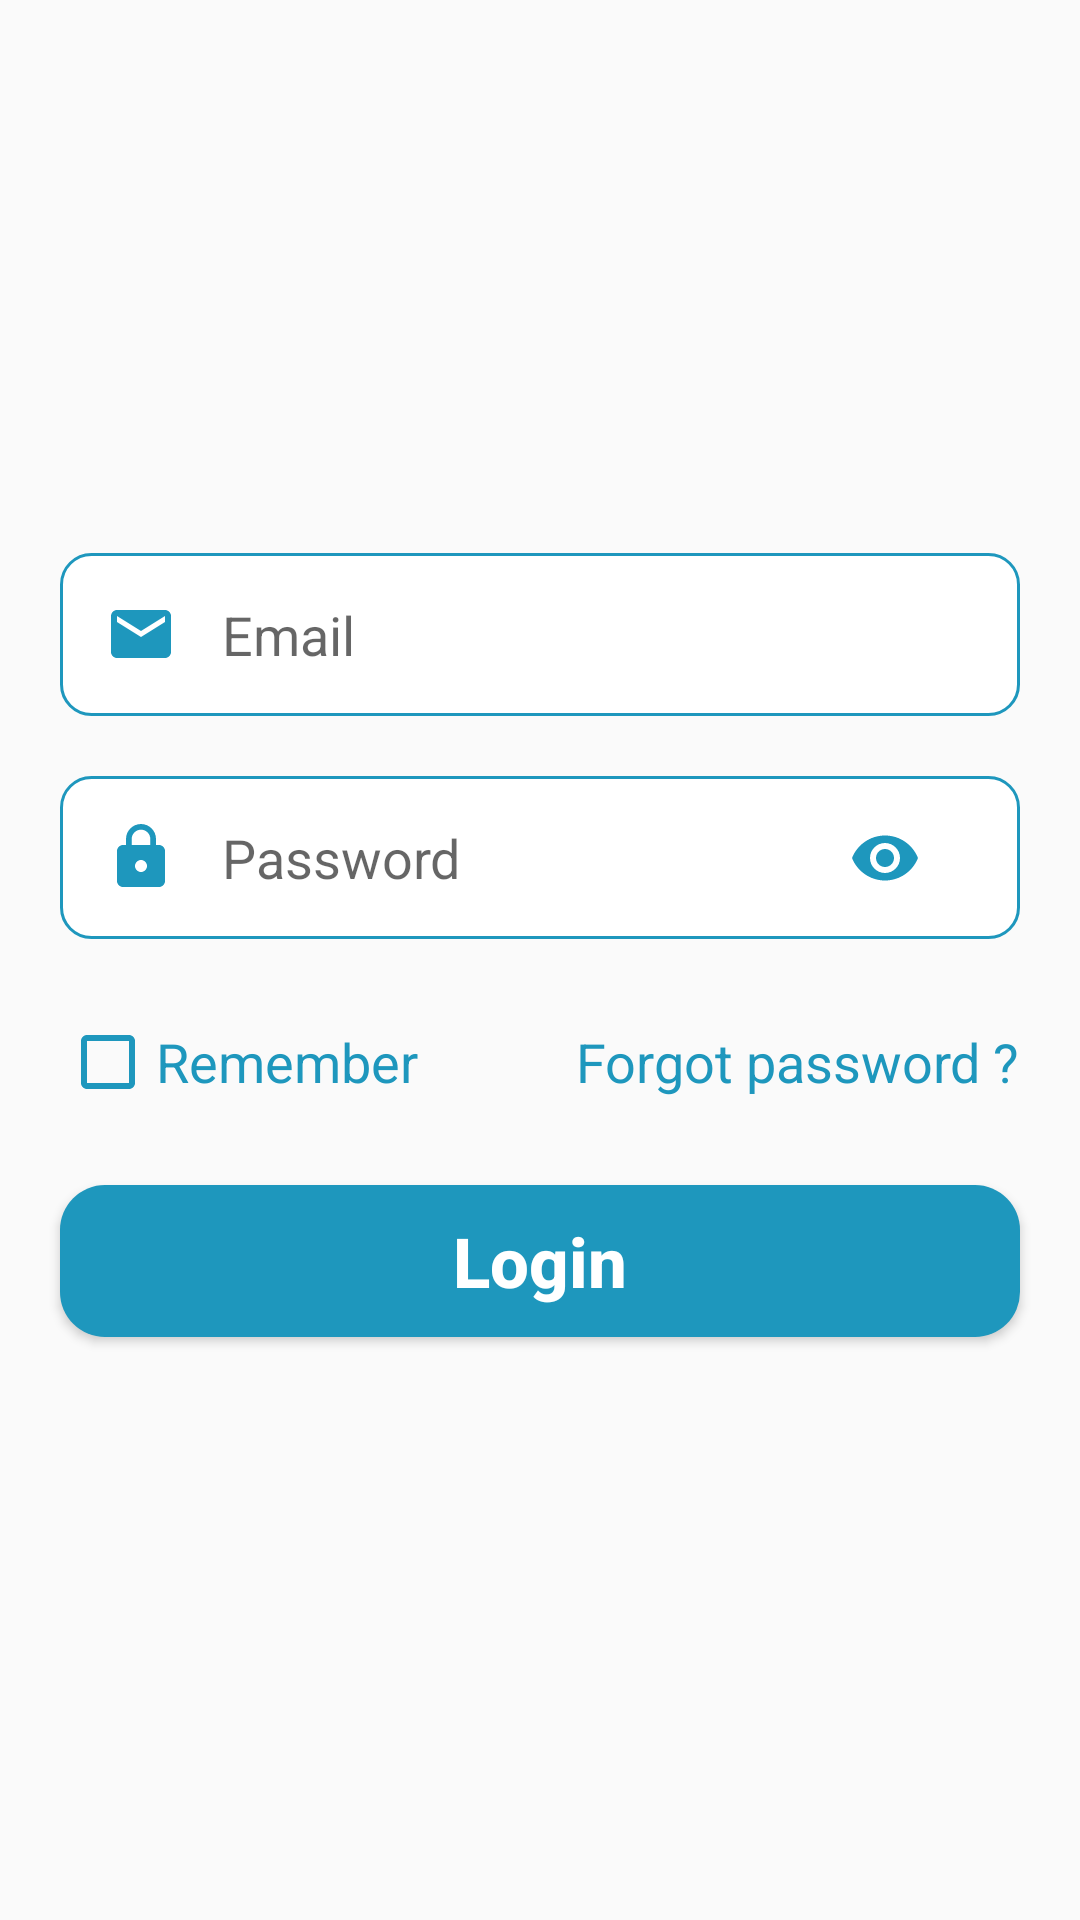

Reconstruct the res/layout file that produces this screen, plus the resources it refers to.
<!-- AndroidManifest.xml: application theme Theme.AppShoppingDATN -->
<!-- res/layout/fragment_signin.xml -->
<?xml version="1.0" encoding="utf-8"?>
<layout xmlns:android="http://schemas.android.com/apk/res/android"
    xmlns:app="http://schemas.android.com/apk/res-auto">

    <data>

    </data>

    <LinearLayout
        android:layout_width="match_parent"
        android:layout_height="match_parent"
        android:gravity="center"
        android:orientation="vertical">
        <EditText
            android:id="@+id/edtEmail"
            android:layout_width="match_parent"
            android:layout_height="wrap_content"
            android:layout_marginStart="20dp"
            android:layout_marginTop="10dp"
            android:layout_marginEnd="20dp"
            android:layout_marginBottom="10dp"
            android:background="@drawable/custom_editext_login"
            android:drawableStart="@drawable/baseline_email_24"
            android:drawablePadding="15dp"
            android:hint="@string/txtEmail"
            android:inputType="textEmailAddress"
            android:maxLength="30"
            android:maxLines="1"
            android:padding="15dp"
            android:textColor="@color/black" />
        <RelativeLayout
            android:layout_width="match_parent"
            android:layout_height="wrap_content">
            <EditText
                android:id="@+id/edtPassword"
                android:layout_width="match_parent"
                android:layout_height="wrap_content"
                android:layout_marginStart="20dp"
                android:layout_marginTop="10dp"
                android:layout_marginEnd="20dp"
                android:layout_marginBottom="10dp"
                android:inputType="textPassword"
                android:maxLength="15"
                android:maxLines="1"
                android:drawableStart="@drawable/baseline_lock_24"
                android:drawablePadding="15dp"
                android:textColor="@color/black"
                android:background="@drawable/custom_editext_login"
                android:hint="@string/txtPassword"
                android:padding="15dp" />
            <ImageView
                android:id="@+id/imgCheckPass"
                android:layout_width="wrap_content"
                android:layout_height="wrap_content"
                android:layout_alignBottom="@+id/edtPassword"
                android:layout_alignParentEnd="true"
                android:layout_marginEnd="53dp"
                android:layout_marginBottom="15dp"
                android:src="@drawable/baseline_visibility_24" />
        </RelativeLayout>
        <RelativeLayout
            android:layout_width="match_parent"
            android:layout_height="wrap_content"
            android:layout_marginTop="10dp">
            <CheckBox
                android:id="@+id/check_Pass"
                android:layout_width="wrap_content"
                android:layout_height="wrap_content"
                android:layout_centerVertical="true"
                android:layout_marginStart="20dp"
                android:layout_marginBottom="10dp"
                android:buttonTint="@color/backgound_main"
                android:text="@string/txtRemember"
                android:textColor="@color/backgound_main"
                android:textSize="18sp" />
            <TextView
                android:layout_width="wrap_content"
                android:layout_height="wrap_content"
                android:text="@string/txtForgotPass"
                android:textSize="18sp"
                android:id="@+id/txtForgotPassword"
                android:layout_alignParentEnd="true"
                android:layout_centerVertical="true"
                android:layout_marginEnd="20dp"
                android:textColor="@color/backgound_main"/>
        </RelativeLayout>
        <Button
            android:layout_width="match_parent"
            android:layout_height="wrap_content"
            android:layout_margin="20dp"
            android:background="@drawable/custom_btn_login"
            android:text="@string/btnLogin"
            android:textAllCaps="false"
            android:id="@+id/btnLogin"
            android:textStyle="bold"
            android:padding="10dp"
            android:textColor="@color/white"
            android:textSize="23sp" />
    </LinearLayout>
</layout>
<!-- resources referenced by this layout -->
<resources>
  <color name="backgound_main">#1E97BD</color>
  <color name="black">#FF000000</color>
  <color name="white">#FFFFFFFF</color>
  <!-- drawable baseline_email_24 (drawable) -->
  <vector android:height="24dp" android:tint="#1E97BD"
      android:viewportHeight="24" android:viewportWidth="24"
      android:width="24dp" xmlns:android="http://schemas.android.com/apk/res/android">
      <path android:fillColor="@android:color/white" android:pathData="M20,4L4,4c-1.1,0 -1.99,0.9 -1.99,2L2,18c0,1.1 0.9,2 2,2h16c1.1,0 2,-0.9 2,-2L22,6c0,-1.1 -0.9,-2 -2,-2zM20,8l-8,5 -8,-5L4,6l8,5 8,-5v2z"/>
  </vector>
  <!-- drawable baseline_lock_24 (drawable) -->
  <vector android:height="24dp" android:tint="#1E97BD"
      android:viewportHeight="24" android:viewportWidth="24"
      android:width="24dp" xmlns:android="http://schemas.android.com/apk/res/android">
      <path android:fillColor="@android:color/white" android:pathData="M18,8h-1L17,6c0,-2.76 -2.24,-5 -5,-5S7,3.24 7,6v2L6,8c-1.1,0 -2,0.9 -2,2v10c0,1.1 0.9,2 2,2h12c1.1,0 2,-0.9 2,-2L20,10c0,-1.1 -0.9,-2 -2,-2zM12,17c-1.1,0 -2,-0.9 -2,-2s0.9,-2 2,-2 2,0.9 2,2 -0.9,2 -2,2zM15.1,8L8.9,8L8.9,6c0,-1.71 1.39,-3.1 3.1,-3.1 1.71,0 3.1,1.39 3.1,3.1v2z"/>
  </vector>
  <!-- drawable baseline_visibility_24 (drawable) -->
  <vector android:height="24dp" android:tint="#1E97BD"
      android:viewportHeight="24" android:viewportWidth="24"
      android:width="24dp" xmlns:android="http://schemas.android.com/apk/res/android">
      <path android:fillColor="@android:color/white" android:pathData="M12,4.5C7,4.5 2.73,7.61 1,12c1.73,4.39 6,7.5 11,7.5s9.27,-3.11 11,-7.5c-1.73,-4.39 -6,-7.5 -11,-7.5zM12,17c-2.76,0 -5,-2.24 -5,-5s2.24,-5 5,-5 5,2.24 5,5 -2.24,5 -5,5zM12,9c-1.66,0 -3,1.34 -3,3s1.34,3 3,3 3,-1.34 3,-3 -1.34,-3 -3,-3z"/>
  </vector>
  <!-- drawable custom_btn_login (drawable) -->
  <?xml version="1.0" encoding="utf-8"?>
  <shape xmlns:android="http://schemas.android.com/apk/res/android">
      <solid android:color="@color/backgound_main"/>
      <corners android:radius="15dp"/>
  </shape>
  <!-- drawable custom_editext_login (drawable) -->
  <?xml version="1.0" encoding="utf-8"?>
  <shape xmlns:android="http://schemas.android.com/apk/res/android">
      <solid android:color="@color/white"/>
      <corners android:radius="10dp"/>
      <stroke android:color="@color/backgound_main"
          android:width="1dp"/>
  </shape>
  <string name="btnLogin">Login</string>
  <string name="txtEmail">Email</string>
  <string name="txtForgotPass">Forgot password ?</string>
  <string name="txtPassword">Password</string>
  <string name="txtRemember">Remember</string>
  <style name="Theme.AppShoppingDATN" parent="Theme.AppCompat.DayNight.NoActionBar">
          
          <item name="colorPrimary">@color/purple_500</item>
          <item name="colorPrimaryVariant">@color/purple_700</item>
          <item name="colorOnPrimary">@color/white</item>
          
          <item name="colorSecondary">@color/teal_200</item>
          <item name="colorSecondaryVariant">@color/teal_700</item>
          <item name="colorOnSecondary">@color/black</item>
          
          <item name="android:statusBarColor">?attr/colorPrimaryVariant</item>
          
      </style>
  <color name="purple_500">#FF6200EE</color>
  <color name="purple_700">#FF3700B3</color>
  <color name="teal_200">#FF03DAC5</color>
  <color name="teal_700">#FF018786</color>
</resources>
